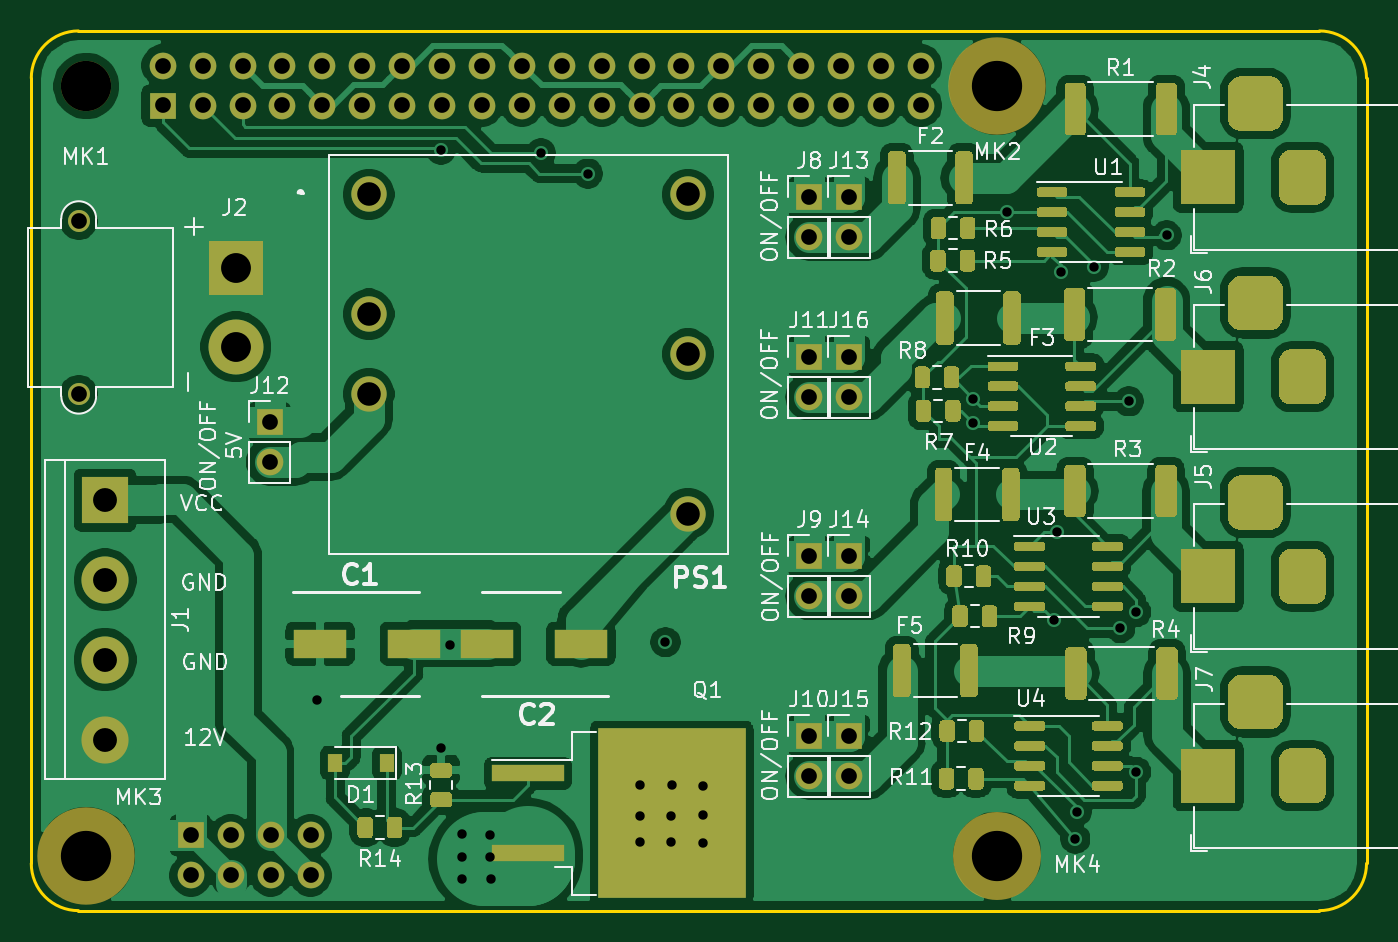
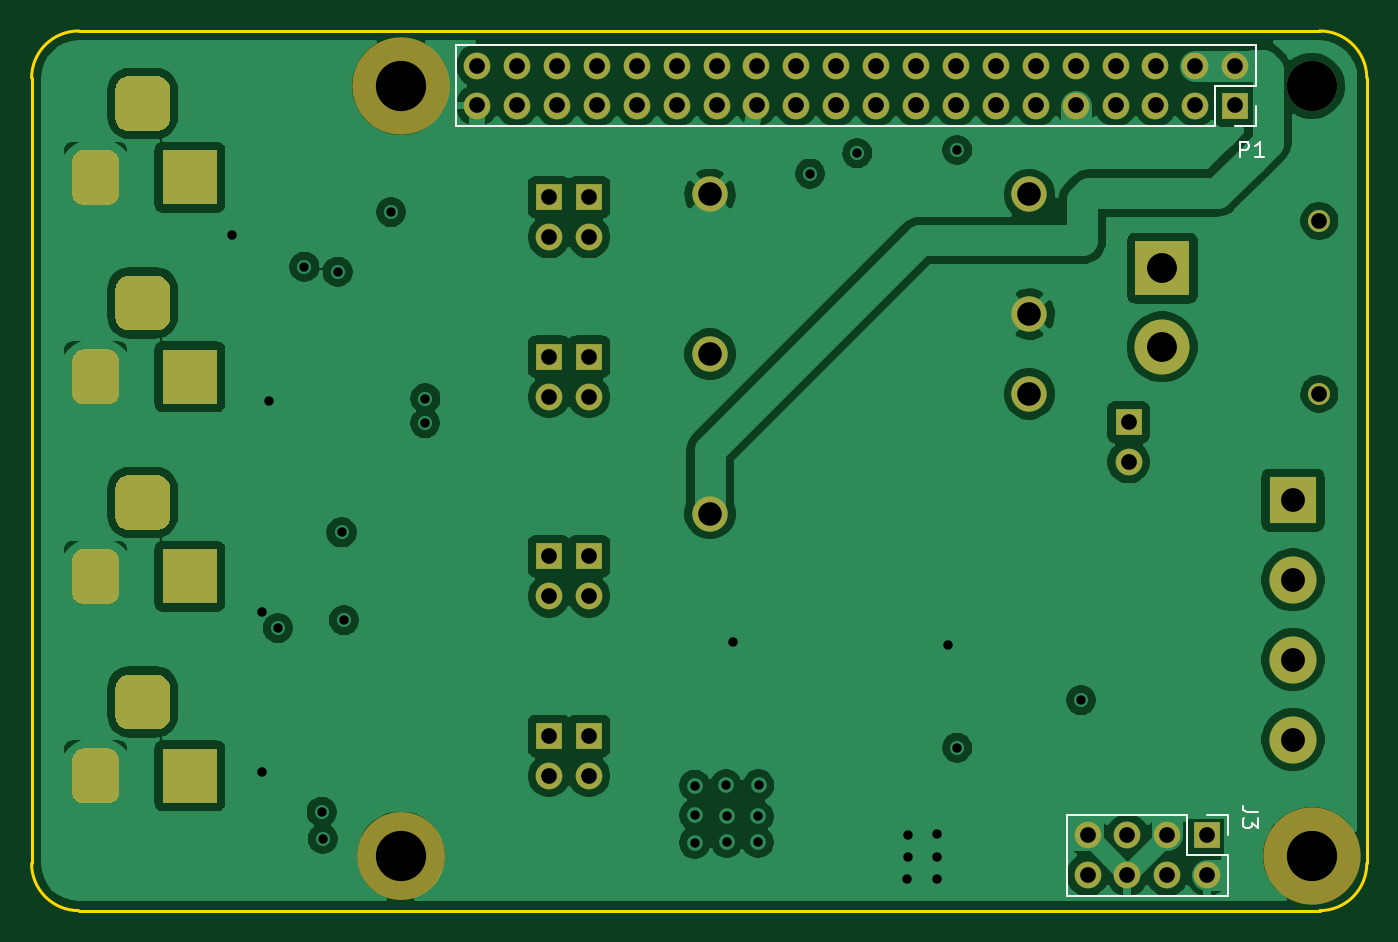
Circuit board: 11 layer files. Board 85.0 x 56.0 mm.
- bottom_copper: alim_hat-B_Cu.gbl (171720 bytes)
- bottom_mask: alim_hat-B_Mask.gbs (18346 bytes)
- paste: alim_hat-B_Paste.gbp (504 bytes)
- bottom_silk: alim_hat-B_SilkS.gbo (2431 bytes)
- outline: alim_hat-Edge_Cuts.gm1 (1024 bytes)
- top_copper: alim_hat-F_Cu.gtl (346198 bytes)
- top_mask: alim_hat-F_Mask.gts (146610 bytes)
- paste: alim_hat-F_Paste.gtp (128850 bytes)
- top_silk: alim_hat-F_SilkS.gto (51460 bytes)
- drill: alim_hat-NPTH.drl (369 bytes)
- drill: alim_hat-PTH.drl (2936 bytes)

=== bottom_copper: alim_hat-B_Cu.gbl (171720 bytes, source omitted) ===
=== bottom_mask: alim_hat-B_Mask.gbs (18346 bytes, source omitted) ===
=== paste: alim_hat-B_Paste.gbp ===
G04 #@! TF.GenerationSoftware,KiCad,Pcbnew,(5.1.5)-3*
G04 #@! TF.CreationDate,2020-10-30T14:06:26+01:00*
G04 #@! TF.ProjectId,alim_hat,616c696d-5f68-4617-942e-6b696361645f,rev?*
G04 #@! TF.SameCoordinates,Original*
G04 #@! TF.FileFunction,Paste,Bot*
G04 #@! TF.FilePolarity,Positive*
%FSLAX46Y46*%
G04 Gerber Fmt 4.6, Leading zero omitted, Abs format (unit mm)*
G04 Created by KiCad (PCBNEW (5.1.5)-3) date 2020-10-30 14:06:26*
%MOMM*%
%LPD*%
G04 APERTURE LIST*
G04 APERTURE END LIST*
M02*

=== bottom_silk: alim_hat-B_SilkS.gbo ===
G04 #@! TF.GenerationSoftware,KiCad,Pcbnew,(5.1.5)-3*
G04 #@! TF.CreationDate,2020-10-30T14:06:26+01:00*
G04 #@! TF.ProjectId,alim_hat,616c696d-5f68-4617-942e-6b696361645f,rev?*
G04 #@! TF.SameCoordinates,Original*
G04 #@! TF.FileFunction,Legend,Bot*
G04 #@! TF.FilePolarity,Positive*
%FSLAX46Y46*%
G04 Gerber Fmt 4.6, Leading zero omitted, Abs format (unit mm)*
G04 Created by KiCad (PCBNEW (5.1.5)-3) date 2020-10-30 14:06:26*
%MOMM*%
%LPD*%
G04 APERTURE LIST*
%ADD10C,0.120000*%
%ADD11C,0.150000*%
G04 APERTURE END LIST*
D10*
X207052000Y-94568000D02*
X207052000Y-97168000D01*
X207052000Y-94568000D02*
X257972000Y-94568000D01*
X257972000Y-94568000D02*
X257972000Y-99768000D01*
X209652000Y-99768000D02*
X257972000Y-99768000D01*
X209652000Y-97168000D02*
X209652000Y-99768000D01*
X207052000Y-97168000D02*
X209652000Y-97168000D01*
X207052000Y-99768000D02*
X208382000Y-99768000D01*
X207052000Y-98438000D02*
X207052000Y-99768000D01*
X208835080Y-143577300D02*
X208835080Y-144907300D01*
X210165080Y-143577300D02*
X208835080Y-143577300D01*
X208835080Y-146177300D02*
X208835080Y-148777300D01*
X211435080Y-146177300D02*
X208835080Y-146177300D01*
X211435080Y-143577300D02*
X211435080Y-146177300D01*
X208835080Y-148777300D02*
X219115080Y-148777300D01*
X211435080Y-143577300D02*
X219115080Y-143577300D01*
X219115080Y-143577300D02*
X219115080Y-148777300D01*
D11*
X208068095Y-101742380D02*
X208068095Y-100742380D01*
X207687142Y-100742380D01*
X207591904Y-100790000D01*
X207544285Y-100837619D01*
X207496666Y-100932857D01*
X207496666Y-101075714D01*
X207544285Y-101170952D01*
X207591904Y-101218571D01*
X207687142Y-101266190D01*
X208068095Y-101266190D01*
X206544285Y-101742380D02*
X207115714Y-101742380D01*
X206830000Y-101742380D02*
X206830000Y-100742380D01*
X206925238Y-100885238D01*
X207020476Y-100980476D01*
X207115714Y-101028095D01*
X206912380Y-143416666D02*
X207626666Y-143416666D01*
X207769523Y-143369047D01*
X207864761Y-143273809D01*
X207912380Y-143130952D01*
X207912380Y-143035714D01*
X206912380Y-143797619D02*
X206912380Y-144416666D01*
X207293333Y-144083333D01*
X207293333Y-144226190D01*
X207340952Y-144321428D01*
X207388571Y-144369047D01*
X207483809Y-144416666D01*
X207721904Y-144416666D01*
X207817142Y-144369047D01*
X207864761Y-144321428D01*
X207912380Y-144226190D01*
X207912380Y-143940476D01*
X207864761Y-143845238D01*
X207817142Y-143797619D01*
M02*

=== outline: alim_hat-Edge_Cuts.gm1 ===
G04 #@! TF.GenerationSoftware,KiCad,Pcbnew,(5.1.5)-3*
G04 #@! TF.CreationDate,2020-10-30T14:06:26+01:00*
G04 #@! TF.ProjectId,alim_hat,616c696d-5f68-4617-942e-6b696361645f,rev?*
G04 #@! TF.SameCoordinates,Original*
G04 #@! TF.FileFunction,Profile,NP*
%FSLAX46Y46*%
G04 Gerber Fmt 4.6, Leading zero omitted, Abs format (unit mm)*
G04 Created by KiCad (PCBNEW (5.1.5)-3) date 2020-10-30 14:06:26*
%MOMM*%
%LPD*%
G04 APERTURE LIST*
%ADD10C,0.200000*%
G04 APERTURE END LIST*
D10*
X200010100Y-96691500D02*
X200010100Y-146691500D01*
X285010099Y-146691501D02*
G75*
G02X282010100Y-149691500I-2999997J-2D01*
G01*
X282010100Y-93691500D02*
G75*
G02X285010100Y-96691500I2J-2999998D01*
G01*
X285010100Y-146691500D02*
X285010100Y-96691500D01*
X203010098Y-149691500D02*
G75*
G02X200010100Y-146691500I-1J2999997D01*
G01*
X282010100Y-93691500D02*
X203010100Y-93691500D01*
X200010099Y-96691499D02*
G75*
G02X203010100Y-93691500I2999998J1D01*
G01*
X203010100Y-149691500D02*
X282010100Y-149691500D01*
M02*

=== top_copper: alim_hat-F_Cu.gtl (346198 bytes, source omitted) ===
=== top_mask: alim_hat-F_Mask.gts (146610 bytes, source omitted) ===
=== paste: alim_hat-F_Paste.gtp (128850 bytes, source omitted) ===
=== top_silk: alim_hat-F_SilkS.gto (51460 bytes, source omitted) ===
=== drill: alim_hat-NPTH.drl ===
M48
; DRILL file {KiCad (5.1.5)-3} date 30/10/2020 14:06:27
; FORMAT={-:-/ absolute / inch / decimal}
; #@! TF.CreationDate,2020-10-30T14:06:27+01:00
; #@! TF.GenerationSoftware,Kicad,Pcbnew,(5.1.5)-3
; #@! TF.FileFunction,NonPlated,1,4,NPTH
FMAT,2
INCH
T1C0.1260
%
G90
G05
T1
X8.0122Y-3.8268
X10.2957Y-5.7555
X10.2957Y-3.8268
X8.0122Y-5.7559
T0
M30

=== drill: alim_hat-PTH.drl ===
M48
; DRILL file {KiCad (5.1.5)-3} date 30/10/2020 14:06:27
; FORMAT={-:-/ absolute / inch / decimal}
; #@! TF.CreationDate,2020-10-30T14:06:27+01:00
; #@! TF.GenerationSoftware,Kicad,Pcbnew,(5.1.5)-3
; #@! TF.FileFunction,Plated,1,4,PTH
FMAT,2
INCH
T1C0.0236
T2C0.0394
T3C0.0591
T4C0.0598
T5C0.0748
%
G90
G05
T1
X8.5906Y-5.3661
X8.901Y-5.4848
X8.9012Y-3.987
X8.924Y-5.2283
X8.9528Y-5.7008
X8.9528Y-5.7598
X8.9528Y-5.815
X9.0236Y-5.7047
X9.0236Y-5.7598
X9.0276Y-5.815
X9.1515Y-3.9954
X9.2697Y-4.0461
X9.3988Y-5.5791
X9.4Y-5.6571
X9.4Y-5.722
X9.4639Y-5.221
X9.4783Y-5.722
X9.4787Y-5.6555
X9.4803Y-5.5791
X9.5587Y-5.5799
X9.5587Y-5.6539
X9.5587Y-5.7232
X10.2338Y-4.6099
X10.2349Y-4.6721
X10.3203Y-4.1427
X10.4382Y-5.1657
X10.444Y-4.9455
X10.4539Y-4.2921
X10.4913Y-5.713
X10.494Y-5.6455
X10.537Y-4.2795
X10.604Y-5.1855
X10.625Y-4.6171
X10.644Y-5.1457
X10.644Y-5.545
X10.7197Y-4.2012
T2
X9.824Y-4.5055
X9.824Y-4.6055
X8.204Y-3.7755
X8.204Y-3.8755
X8.304Y-3.7755
X8.304Y-3.8755
X8.404Y-3.7755
X8.404Y-3.8755
X8.504Y-3.7755
X8.504Y-3.8755
X8.604Y-3.7755
X8.604Y-3.8755
X8.704Y-3.7755
X8.704Y-3.8755
X8.804Y-3.7755
X8.804Y-3.8755
X8.904Y-3.7755
X8.904Y-3.8755
X9.004Y-3.7755
X9.004Y-3.8755
X9.104Y-3.7755
X9.104Y-3.8755
X9.204Y-3.7755
X9.204Y-3.8755
X9.304Y-3.7755
X9.304Y-3.8755
X9.404Y-3.7755
X9.404Y-3.8755
X9.504Y-3.7755
X9.504Y-3.8755
X9.604Y-3.7755
X9.604Y-3.8755
X9.704Y-3.7755
X9.704Y-3.8755
X9.804Y-3.7755
X9.804Y-3.8755
X9.904Y-3.7755
X9.904Y-3.8755
X10.004Y-3.7755
X10.004Y-3.8755
X10.104Y-3.7755
X10.104Y-3.8755
X9.924Y-5.4555
X9.924Y-5.5555
X9.824Y-4.1055
X9.824Y-4.2055
X9.924Y-4.1055
X9.924Y-4.2055
X7.9933Y-4.1651
X7.9933Y-4.5982
X8.2742Y-5.705
X8.2742Y-5.805
X8.3742Y-5.705
X8.3742Y-5.805
X8.4742Y-5.705
X8.4742Y-5.805
X8.5742Y-5.705
X8.5742Y-5.805
X9.924Y-4.5055
X9.924Y-4.6055
X9.824Y-5.0055
X9.824Y-5.1055
X9.924Y-5.0055
X9.924Y-5.1055
X9.824Y-5.4555
X9.824Y-5.5555
X8.4715Y-4.6694
X8.4715Y-4.7694
T3
X8.7205Y-4.0984
X8.7205Y-4.3984
X8.7205Y-4.5984
X9.5205Y-4.0984
X9.5205Y-4.4984
X9.5205Y-4.8984
T4
X8.0594Y-4.8646
X8.0594Y-5.0646
X8.0594Y-5.2646
X8.0594Y-5.4646
T5
X8.387Y-4.2832
X8.387Y-4.4801
T2
G00X10.824Y-5.0949
M15
G01X10.824Y-5.0161
M16
G05
G00X10.9815Y-4.8705
M15
G01X10.9028Y-4.8705
M16
G05
G00X11.0602Y-5.0949
M15
G01X11.0602Y-5.0161
M16
G05
G00X10.824Y-4.0949
M15
G01X10.824Y-4.0161
M16
G05
G00X10.9815Y-3.8705
M15
G01X10.9028Y-3.8705
M16
G05
G00X11.0602Y-4.0949
M15
G01X11.0602Y-4.0161
M16
G05
G00X10.824Y-5.5949
M15
G01X10.824Y-5.5161
M16
G05
G00X10.9815Y-5.3705
M15
G01X10.9028Y-5.3705
M16
G05
G00X11.0602Y-5.5949
M15
G01X11.0602Y-5.5161
M16
G05
G00X10.824Y-4.5949
M15
G01X10.824Y-4.5161
M16
G05
G00X10.9815Y-4.3705
M15
G01X10.9028Y-4.3705
M16
G05
G00X11.0602Y-4.5949
M15
G01X11.0602Y-4.5161
M16
G05
T0
M30
